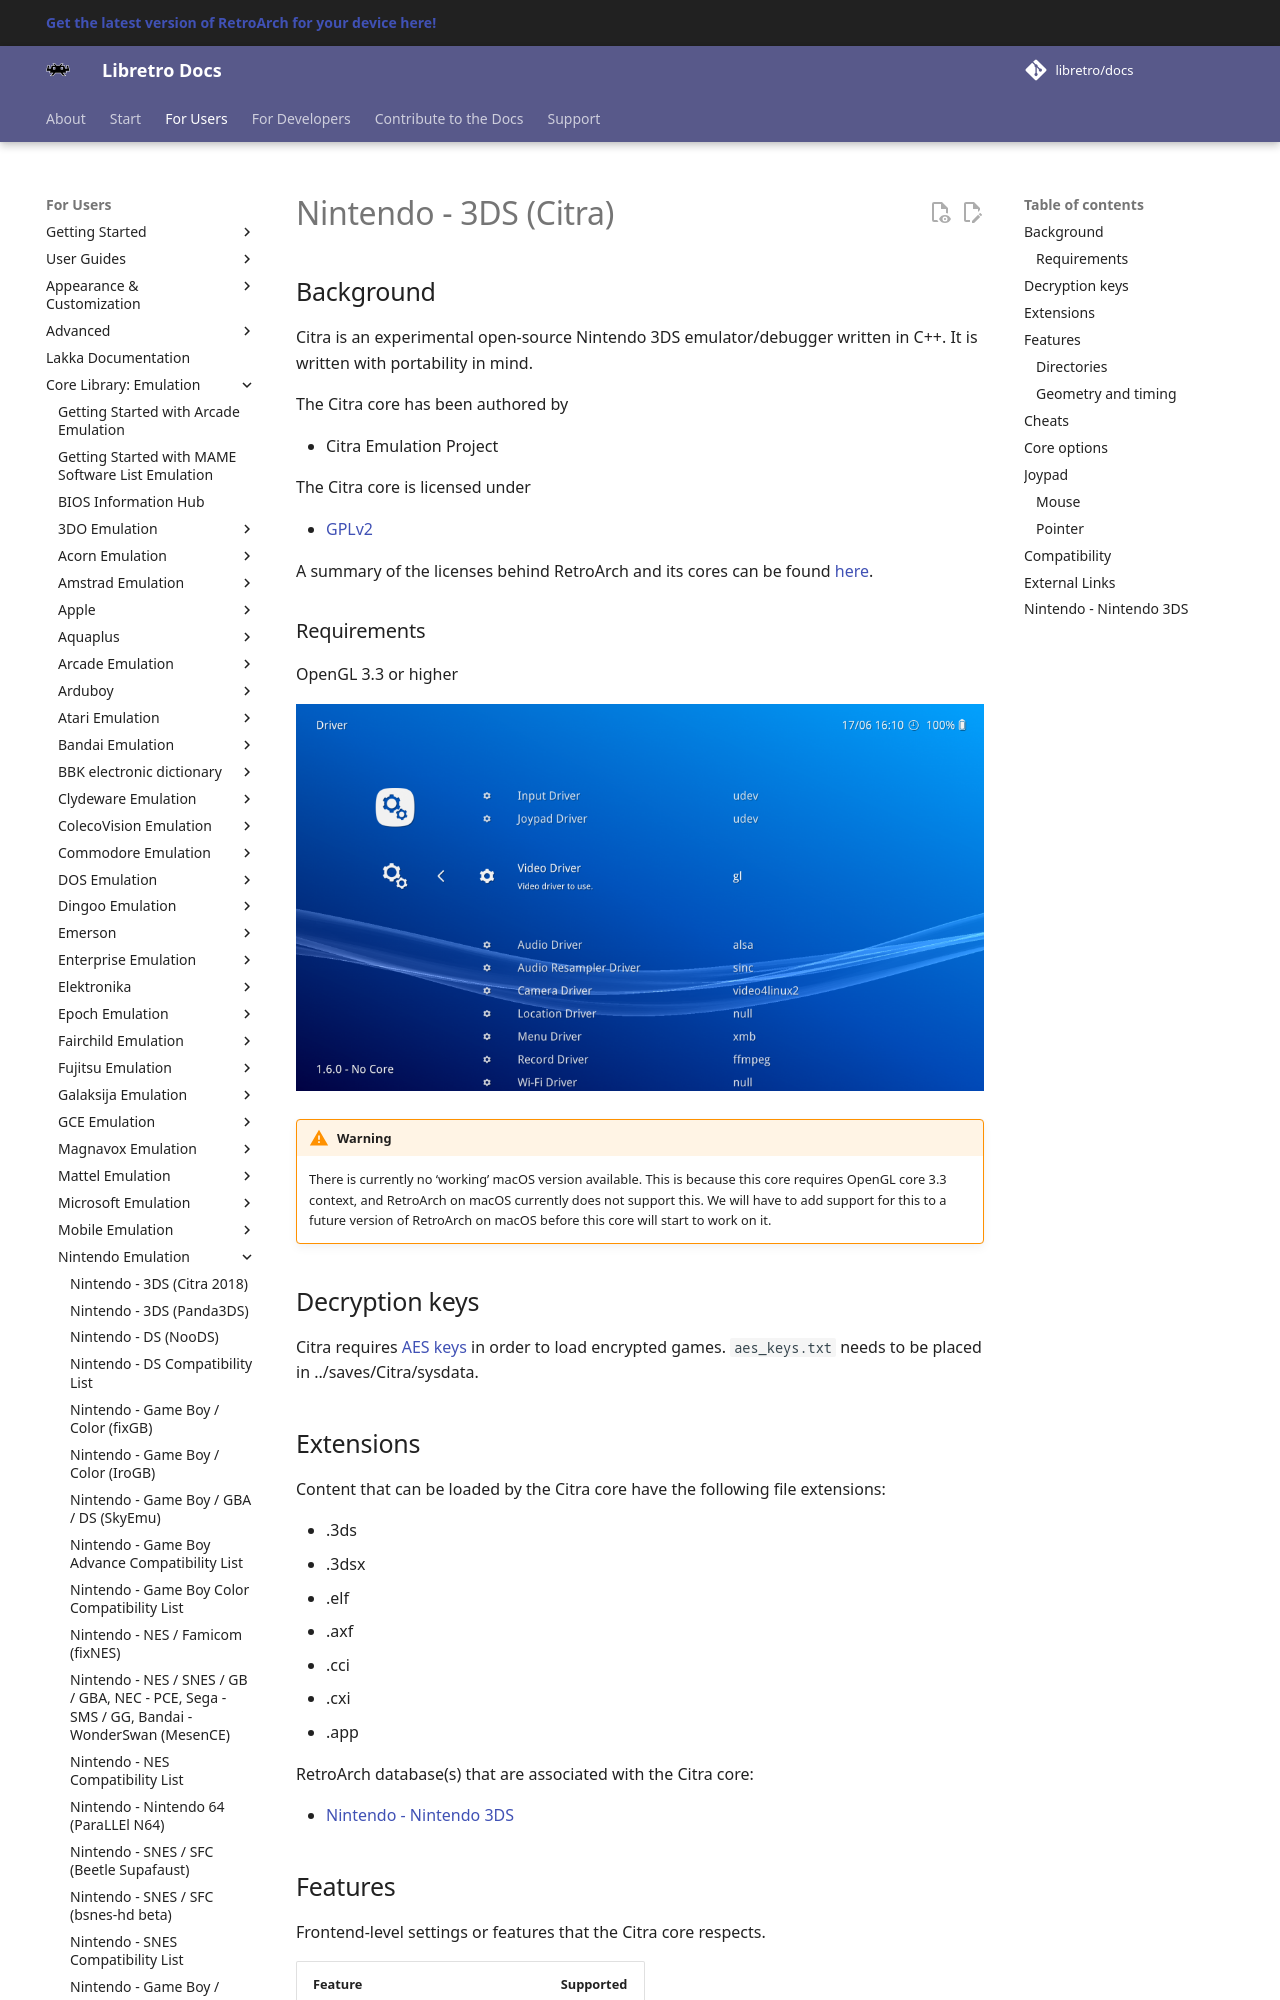

repository: libretro/docs · page: library/citra/index.html · generator: mkdocs

---
title: "Citra – Nintendo 3DS core for RetroArch"
description: "RetroArch Citra core (Nintendo 3DS): core options and controls. Citra is an experimental open-source Nintendo 3DS emulator/debugger written in C++."
---

# Nintendo - 3DS (Citra)

## Background

Citra is an experimental open-source Nintendo 3DS emulator/debugger written in C++. It is written with portability in mind.

The Citra core has been authored by

- Citra Emulation Project

The Citra core is licensed under

- [GPLv2](https://github.com/citra-emu/citra/blob/master/license.txt)

A summary of the licenses behind RetroArch and its cores can be found [here](../development/licenses.md).

### Requirements

OpenGL 3.3 or higher

![](../image/core/citra/gl.png)

!!! warning
	There is currently no ‘working’ macOS version available. This is because this core requires OpenGL core 3.3 context, and RetroArch on macOS currently does not support this. We will have to add support for this to a future version of RetroArch on macOS before this core will start to work on it.

## Decryption keys

Citra requires [AES keys](https://citra-emu.org/wiki/aes-keys/) in order to load encrypted games. `aes_keys.txt` needs to be placed in ../saves/Citra/sysdata.

## Extensions

Content that can be loaded by the Citra core have the following file extensions:

- .3ds
- .3dsx
- .elf
- .axf
- .cci
- .cxi
- .app

RetroArch database(s) that are associated with the Citra core:

- [Nintendo - Nintendo 3DS](https://github.com/libretro/libretro-database/blob/master/rdb/Nintendo%20-%20Nintendo%203DS.rdb)
